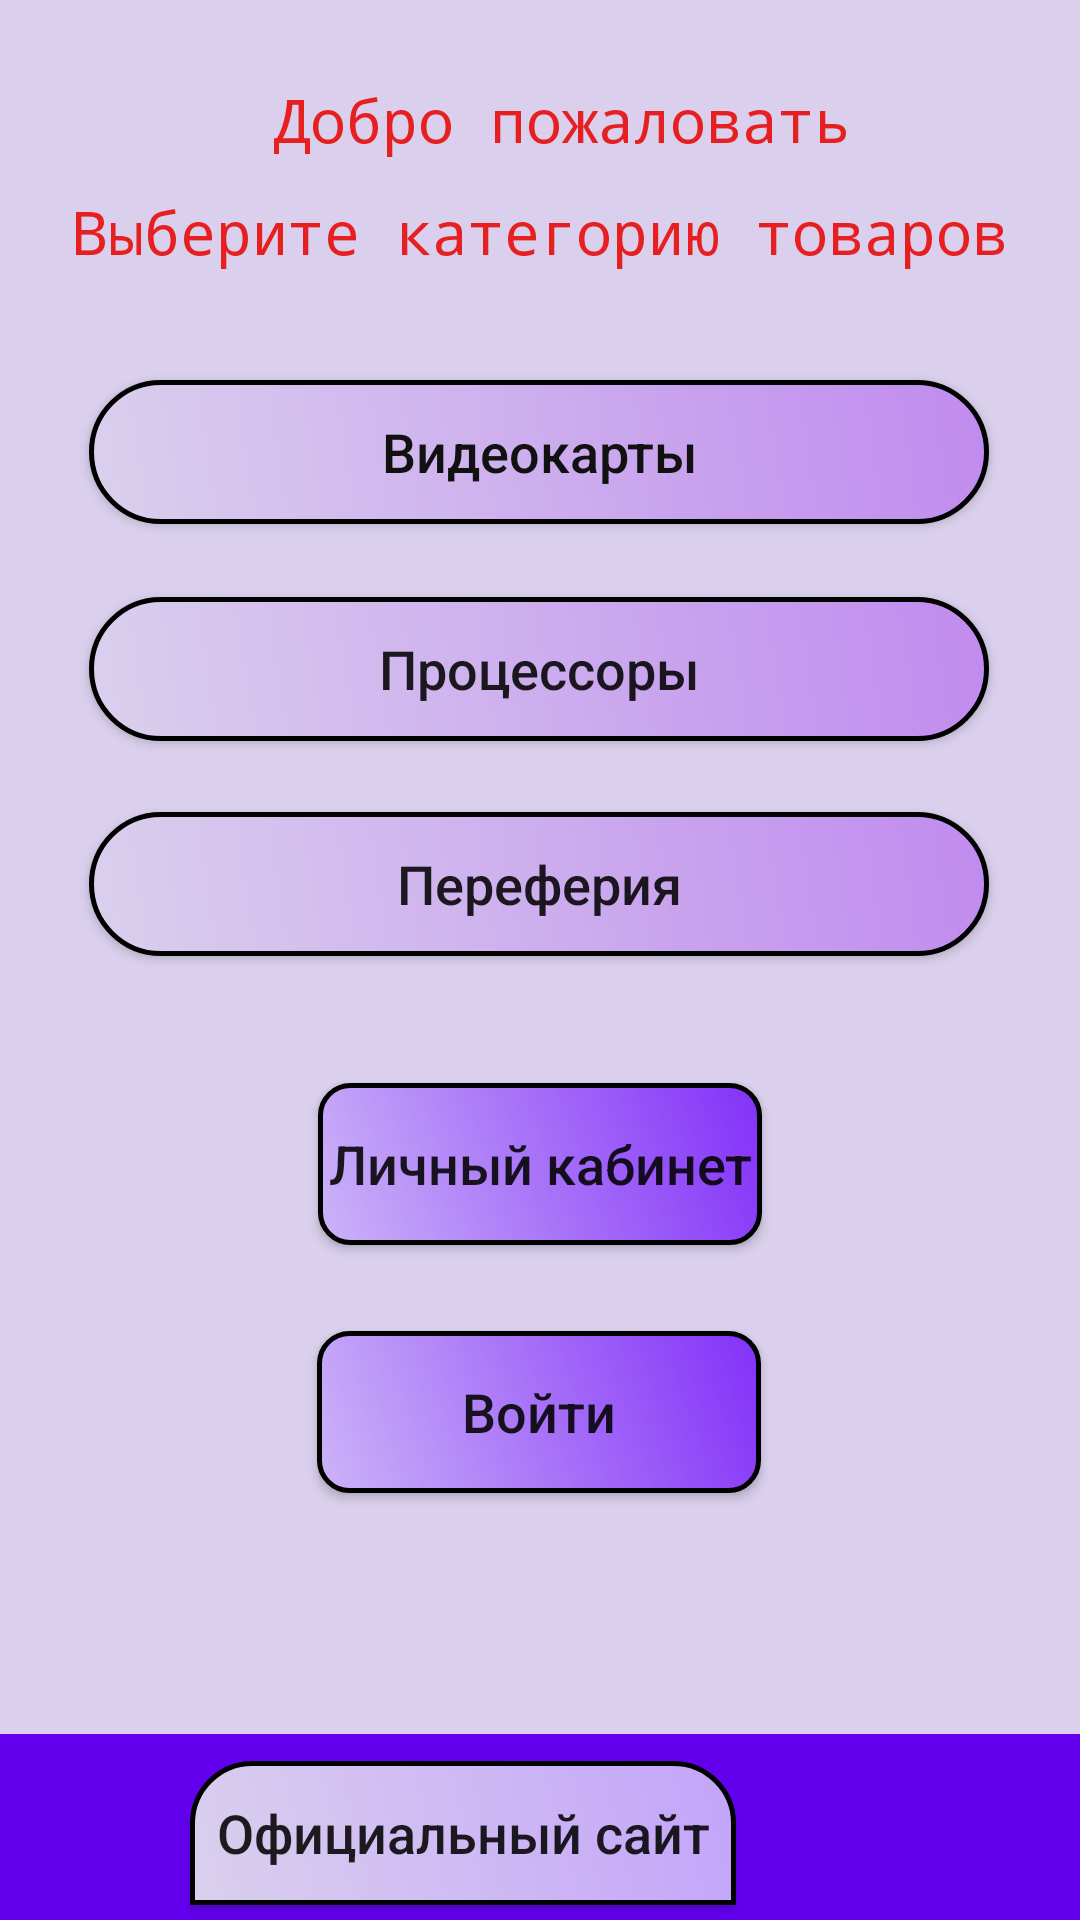

The Android layout XML behind this screen, and the referenced resources:
<!-- AndroidManifest.xml: application theme Theme.IntShop -->
<!-- res/layout/activity_main.xml -->
<?xml version="1.0" encoding="utf-8"?>
<androidx.constraintlayout.widget.ConstraintLayout xmlns:android="http://schemas.android.com/apk/res/android"
    xmlns:app="http://schemas.android.com/apk/res-auto"
    xmlns:tools="http://schemas.android.com/tools"
    android:layout_width="match_parent"
    android:layout_height="match_parent"
    android:background="#DAD0ED"
    tools:context=".UI.Ui.MainActivity"
    tools:visibility="visible">

    <Button
        android:id="@+id/button11"
        android:layout_width="148dp"
        android:layout_height="54dp"
        android:background="@drawable/butt"
        android:onClick="Authorisation"
        android:text="Войти"
        android:textAllCaps="false"
        android:textSize="18sp"
        app:layout_constraintBottom_toBottomOf="parent"
        app:layout_constraintEnd_toEndOf="parent"
        app:layout_constraintHorizontal_bias="0.498"
        app:layout_constraintStart_toStartOf="parent"
        app:layout_constraintTop_toTopOf="parent"
        app:layout_constraintVertical_bias="0.757" />

    <RelativeLayout
        android:id="@+id/relativeLayout"
        android:layout_width="412dp"
        android:layout_height="62dp"
        android:background="@color/purple_500"
        app:layout_constraintBottom_toBottomOf="parent"
        app:layout_constraintEnd_toEndOf="parent"
        app:layout_constraintHorizontal_bias="1.0"
        app:layout_constraintStart_toStartOf="parent"
        app:layout_constraintTop_toTopOf="parent"
        app:layout_constraintVertical_bias="1.0">

        <Button
            android:id="@+id/button7"
            android:layout_width="wrap_content"
            android:layout_height="wrap_content"
            android:layout_alignParentStart="true"
            android:layout_alignParentTop="true"
            android:layout_alignParentEnd="true"
            android:layout_alignParentBottom="true"
            android:layout_marginStart="115dp"
            android:layout_marginTop="9dp"
            android:layout_marginEnd="115dp"
            android:layout_marginBottom="5dp"
            android:background="@drawable/middlebtn"
            android:onClick="OffSite"
            android:text="Официальный сайт"
            android:textAllCaps="false"
            android:textSize="18sp" />

    </RelativeLayout>

    <TextView
        android:id="@+id/textView2"
        android:layout_width="wrap_content"
        android:layout_height="wrap_content"
        android:fontFamily="monospace"
        android:text="Выберите категорию товаров"
        android:textColor="#E62020"
        android:textSize="20sp"
        app:layout_constraintBottom_toBottomOf="parent"
        app:layout_constraintEnd_toEndOf="parent"
        app:layout_constraintStart_toStartOf="parent"
        app:layout_constraintTop_toTopOf="parent"
        app:layout_constraintVertical_bias="0.104" />

    <Button
        android:id="@+id/button10"
        android:layout_width="148dp"
        android:layout_height="54dp"
        android:background="@drawable/butt"
        android:text="Личный кабинет"
        android:textAllCaps="false"
        android:textSize="18sp"
        app:layout_constraintBottom_toBottomOf="parent"
        app:layout_constraintEnd_toEndOf="parent"
        app:layout_constraintStart_toStartOf="parent"
        app:layout_constraintTop_toTopOf="parent"
        app:layout_constraintVertical_bias="0.616" />

    <TextView
        android:id="@+id/textView1"
        android:layout_width="wrap_content"
        android:layout_height="wrap_content"
        android:fontFamily="monospace"
        android:text="Добро пожаловать"
        android:textColor="#E62020"
        android:textSize="20sp"
        app:layout_constraintBottom_toBottomOf="parent"
        app:layout_constraintEnd_toEndOf="parent"
        app:layout_constraintHorizontal_bias="0.544"
        app:layout_constraintStart_toStartOf="parent"
        app:layout_constraintTop_toTopOf="parent"
        app:layout_constraintVertical_bias="0.043" />

    <Button
        android:id="@+id/button6"
        android:layout_width="300dp"
        android:layout_height="wrap_content"
        android:background="@drawable/buttonst"
        android:onClick="Etc"
        android:text="Переферия"
        android:textAllCaps="false"
        android:textSize="18sp"
        app:layout_constraintBottom_toBottomOf="parent"
        app:layout_constraintEnd_toEndOf="parent"
        app:layout_constraintHorizontal_bias="0.495"
        app:layout_constraintStart_toStartOf="parent"
        app:layout_constraintTop_toTopOf="parent"
        app:layout_constraintVertical_bias="0.457" />

    <Button
        android:id="@+id/button5"
        android:layout_width="300dp"
        android:layout_height="wrap_content"
        android:background="@drawable/buttonst"
        android:onClick="Cp"
        android:text="Процессоры"
        android:textAllCaps="false"
        android:textSize="18sp"
        app:layout_constraintBottom_toBottomOf="parent"
        app:layout_constraintEnd_toEndOf="parent"
        app:layout_constraintHorizontal_bias="0.495"
        app:layout_constraintStart_toStartOf="parent"
        app:layout_constraintTop_toTopOf="parent"
        app:layout_constraintVertical_bias="0.336" />

    <Button
        android:id="@+id/button4"
        style="@style/Widget.AppCompat.Button"
        android:layout_width="300dp"
        android:layout_height="wrap_content"
        android:background="@drawable/buttonst"
        android:editable="true"
        android:onClick="VideoCards"
        android:shadowColor="#FFFBFB"
        android:text="Видеокарты"
        android:textAllCaps="false"
        android:textColor="#121111"
        android:textSize="18sp"
        app:layout_constraintBottom_toBottomOf="parent"
        app:layout_constraintEnd_toEndOf="parent"
        app:layout_constraintHorizontal_bias="0.495"
        app:layout_constraintStart_toStartOf="parent"
        app:layout_constraintTop_toTopOf="parent"
        app:layout_constraintVertical_bias="0.214" />

</androidx.constraintlayout.widget.ConstraintLayout>
<!-- resources referenced by this layout -->
<resources>
  <color name="purple_500">#FF6200EE</color>
  <!-- drawable butt (drawable) -->
  <?xml version="1.0" encoding="utf-8"?>
  <shape xmlns:android="http://schemas.android.com/apk/res/android" android:shape="rectangle">
      <stroke android:width="1.5dp" android:color="@color/black" />
      <corners android:radius="10dp"/>
      <solid android:color="#C3A4FA"/>
      <gradient android:type="linear" android:endColor="#8331F8" android:startColor="#CCB3F8" android:angle="45.0" />
  </shape>
  <!-- drawable buttonst (drawable) -->
  <?xml version="1.0" encoding="utf-8"?>
  <shape xmlns:android="http://schemas.android.com/apk/res/android" android:shape="rectangle">
  <stroke android:width="1.5dp" android:color="@color/black" />
      <corners android:radius="70dp"/>
      <solid android:color="#C3A4FA"/>
      <gradient android:type="linear" android:endColor="#C08BEF" android:startColor="#DAD0ED" android:angle="45.0" />
  </shape>
  <!-- drawable middlebtn (drawable) -->
  <?xml version="1.0" encoding="utf-8"?>
  <shape xmlns:android="http://schemas.android.com/apk/res/android" android:shape="rectangle">
      <stroke android:width="1.5dp" android:color="@color/black" />
      <corners android:topRightRadius="20dp"
          android:topLeftRadius="20dp" />
      <solid android:color="#C3A4FA"/>
      <gradient android:type="linear" android:endColor="#C3A4FA" android:startColor="#DAD0ED" android:angle="45.0" />
  </shape>
  <style name="Theme.IntShop" parent="Theme.AppCompat.DayNight.DarkActionBar">
          
          <item name="colorPrimary">@color/purple_500</item>
          <item name="colorPrimaryDark">@color/purple_700</item>
          <item name="colorAccent">@color/teal_200</item>
          
      </style>
  <color name="black">#FF000000</color>
  <color name="purple_700">#FF3700B3</color>
  <color name="teal_200">#FF03DAC5</color>
</resources>
